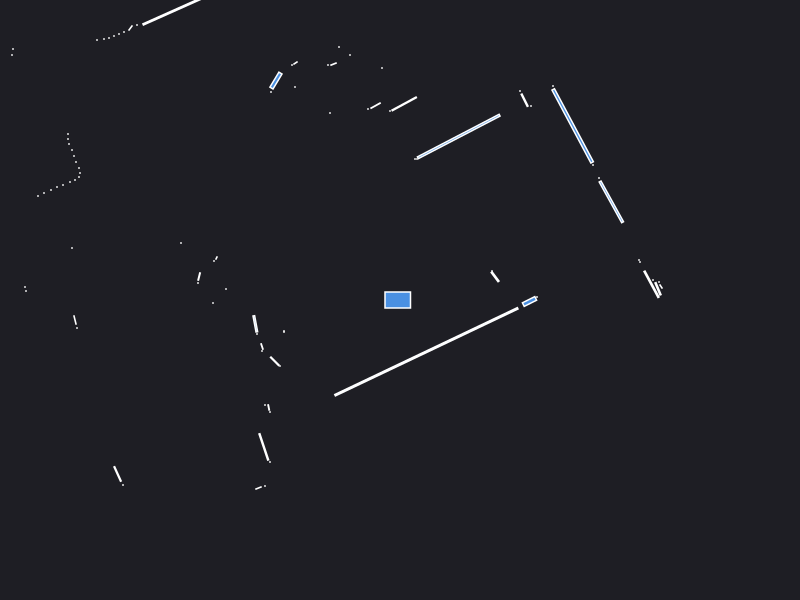

Values plotted in this chart, from the file beside it:
0.000000	0.000000	0.049500
1.37	0.03	0.000441
2.61	0.135	0.002064
2.59	0.18	0.000441
2.58	0.1121	0.01152
2.53	0.2	0.000441
2.515	0.1573	0.04857
2.4	0.38	0.000441
2.39	0.4	0.000441
0.951	0.232	0.0116
0.92	0.29	0.000441
2.113	0.9814	0.1151
1.99	1.22	0.000441
4.04	2.6	0.000441
4.02	2.65	0.000441
1.93	1.35	0.000441
1.727	1.741	0.3313
1.53	2.14	0.000441
1.31	1.94	0.000441
1.246	1.998	0.01267
1.2	2.09	0.000441
0.5872	1.635	0.3923
0.17	1.41	0.000441
0.15	1.41	0.000441
0.04192	1.961	0.04145
-0.1	1.89	0.000441
-0.18	2.32	0.000441
-0.2443	1.944	0.008083
-0.32	1.91	0.000441
-0.5	2.45	0.000441
-0.61	2.53	0.000441
-0.6647	2.359	0.002949
-0.72	2.35	0.000441
-1.79	5.34	0.000441
-1.85	5.32	0.000441
-0.7	1.87	0.000441
-1.045	2.37	0.002064
-1.08	2.35	0.000441
-1.05	2.13	0.000441
-1.24	2.194	0.02656
-1.29	2.08	0.000441
-2.27	2.889	0.1858
-2.63	2.75	0.000441
-2.695	2.72	0.003078
-2.76	2.68	0.000441
-2.81	2.66	0.000441
-2.86	2.64	0.000441
-2.91	2.62	0.000441
-2.96	2.61	0.000441
-3.03	2.6	0.000441
-4.93	3.93	0.000441
-4.85	3.77	0.000441
-4.77	3.61	0.000441
-4.69	3.47	0.000441
-4.61	3.32	0.000441
-4.56	3.2	0.000441
-4.54	3.1	0.000441
-3.87	2.51	0.000441
-3.88	2.45	0.000441
-4.18	2.42	0.000441
-4.3	2.29	0.000441
... 47 more rows
